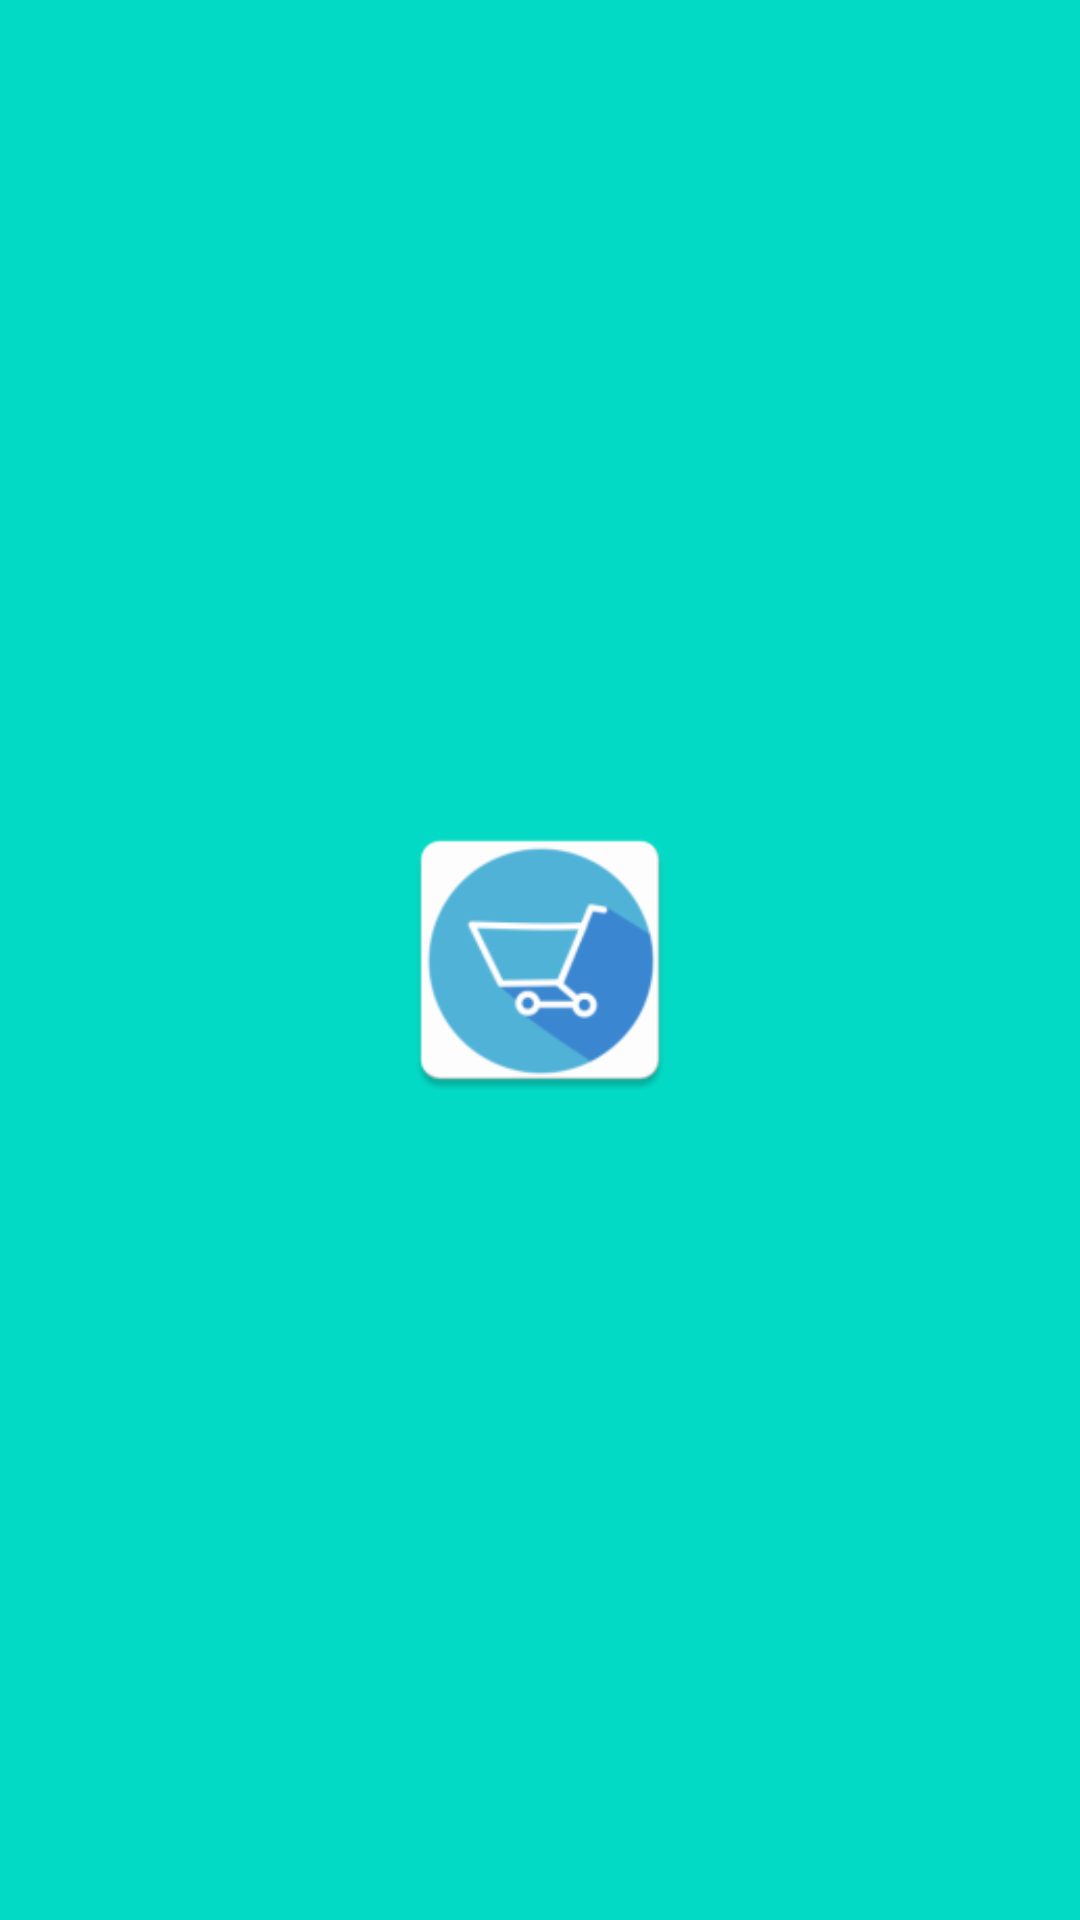

Write the Android layout XML for this screen, with the resource values it uses.
<!-- AndroidManifest.xml: application theme Theme.Ecommerce_app -->
<!-- res/layout/activity_initial_presentation.xml -->
<?xml version="1.0" encoding="utf-8"?>
<androidx.appcompat.widget.LinearLayoutCompat xmlns:android="http://schemas.android.com/apk/res/android"
    xmlns:tools="http://schemas.android.com/tools"
    android:layout_width="match_parent"
    android:layout_height="match_parent"
    android:gravity="center"
    android:orientation="vertical"
    android:background="@color/teal_200"
    tools:context=".presentation.home.splashScreen.InitialPresentationActivity">

    <ImageView
        android:layout_width="100dp"
        android:layout_height="100dp"
        android:src="@mipmap/ic_launcher"
        android:importantForAccessibility="no" />
</androidx.appcompat.widget.LinearLayoutCompat>
<!-- resources referenced by this layout -->
<resources>
  <color name="teal_200">#FF03DAC5</color>
  <!-- mipmap ic_launcher: png bitmap (mipmap-hdpi, 2828 bytes) -->
  <style name="Theme.Ecommerce_app" parent="Theme.MaterialComponents.DayNight.NoActionBar">
          
          <item name="colorPrimary">@color/purple_500</item>
          <item name="colorPrimaryVariant">#FF3A87D2</item>
          <item name="colorOnPrimary">@color/white</item>
          
          <item name="colorSecondary">@color/teal_200</item>
          <item name="colorSecondaryVariant">@color/teal_700</item>
          <item name="colorOnSecondary">@color/black</item>
          
          <item name="android:statusBarColor">?attr/colorPrimaryVariant</item>
          
      </style>
  <color name="purple_500">#FF6200EE</color>
  <color name="white">#FFFFFFFF</color>
  <color name="teal_700">#FF018786</color>
  <color name="black">#FF000000</color>
</resources>
